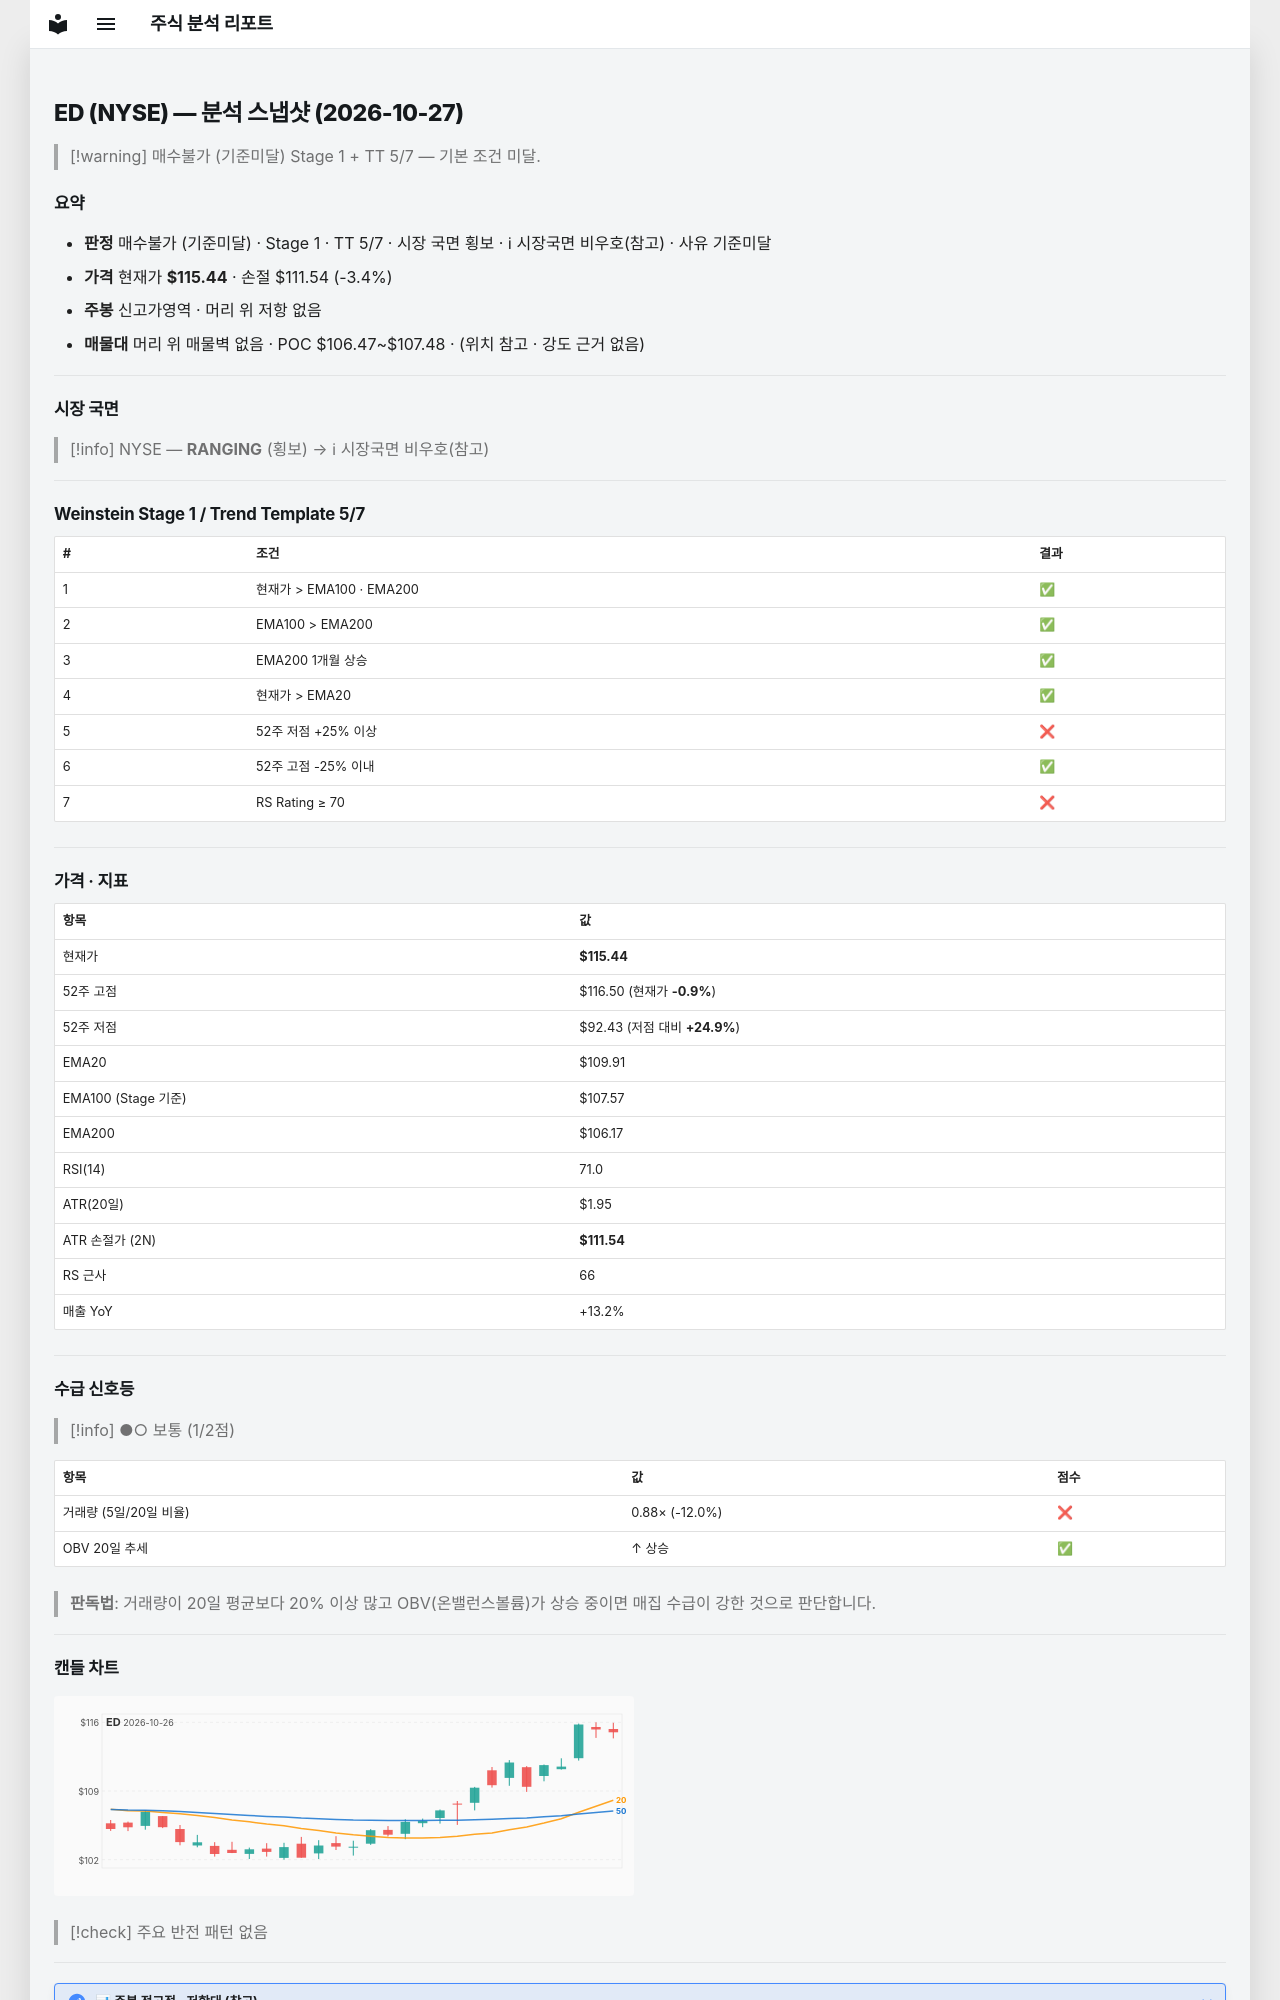

repository: soloandco/stock-reports · page: snapshots/ED-2026-10-27/index.html · generator: mkdocs

---
type: analysis-snapshot
title: ED 분석 스냅샷
ticker: ED
market: NYSE
created: 2026-10-27
updated: 2026-10-27
bar-date: 2026-10-26
verdict: 매수불가
verdict-reason: 기준미달
sma50-gap-pct: 5.0
weekly-position: 신고가영역
stage: 1
trend-template-score: 5
tt-max: 7
ma-set: ema-20-100-200
price: 115.44000244140625
stop-price: 111.54176826238415
market-regime: RANGING
supply-demand-score: 1/2
supply-demand-label: 보통
status: tracking
tags:
  - stock-agent
  - watchlist
  - ED
  - analysis
related:
  - "[[analysis-template]]"
---

# ED (NYSE) — 분석 스냅샷 (2026-10-27)

> [!warning] 매수불가 (기준미달)
> Stage 1 + TT 5/7 — 기본 조건 미달.

## 요약

- **판정** 매수불가 (기준미달) · Stage 1 · TT 5/7 · 시장 국면 횡보 · ℹ 시장국면 비우호(참고) · 사유 기준미달
- **가격** 현재가 **$115.44** · 손절 $111.54 (-3.4%)
- **주봉** 신고가영역 · 머리 위 저항 없음
- **매물대** 머리 위 매물벽 없음 · POC $106.47~$107.48 · (위치 참고 · 강도 근거 없음)

---

## 시장 국면

> [!info] NYSE — **RANGING** (횡보) → ℹ 시장국면 비우호(참고)

---

## Weinstein Stage 1 / Trend Template 5/7

| # | 조건 | 결과 |
|---|------|------|
| 1 | 현재가 > EMA100 · EMA200 | ✅ |
| 2 | EMA100 > EMA200 | ✅ |
| 3 | EMA200 1개월 상승 | ✅ |
| 4 | 현재가 > EMA20 | ✅ |
| 5 | 52주 저점 +25% 이상 | ❌ |
| 6 | 52주 고점 -25% 이내 | ✅ |
| 7 | RS Rating ≥ 70 | ❌ |

---

## 가격 · 지표

| 항목 | 값 |
|------|---|
| 현재가 | **$115.44** |
| 52주 고점 | $116.50 (현재가 **-0.9%**) |
| 52주 저점 | $92.43 (저점 대비 **+24.9%**) |
| EMA20 | $109.91 |
| EMA100 (Stage 기준) | $107.57 |
| EMA200 | $106.17 |
| RSI(14) | 71.0 |
| ATR(20일) | $1.95 |
| ATR 손절가 (2N) | **$111.54** |
| RS 근사 | 66 |
| 매출 YoY | +13.2% |

---
## 수급 신호등

> [!info] ●○ 보통 (1/2점)

| 항목 | 값 | 점수 |
|------|------|------|
| 거래량 (5일/20일 비율) | 0.88× (-12.0%) | ❌ |
| OBV 20일 추세 | ↑ 상승 | ✅ |

> **판독법**: 거래량이 20일 평균보다 20% 이상 많고 OBV(온밸런스볼륨)가 상승 중이면 매집 수급이 강한 것으로 판단합니다.

---
